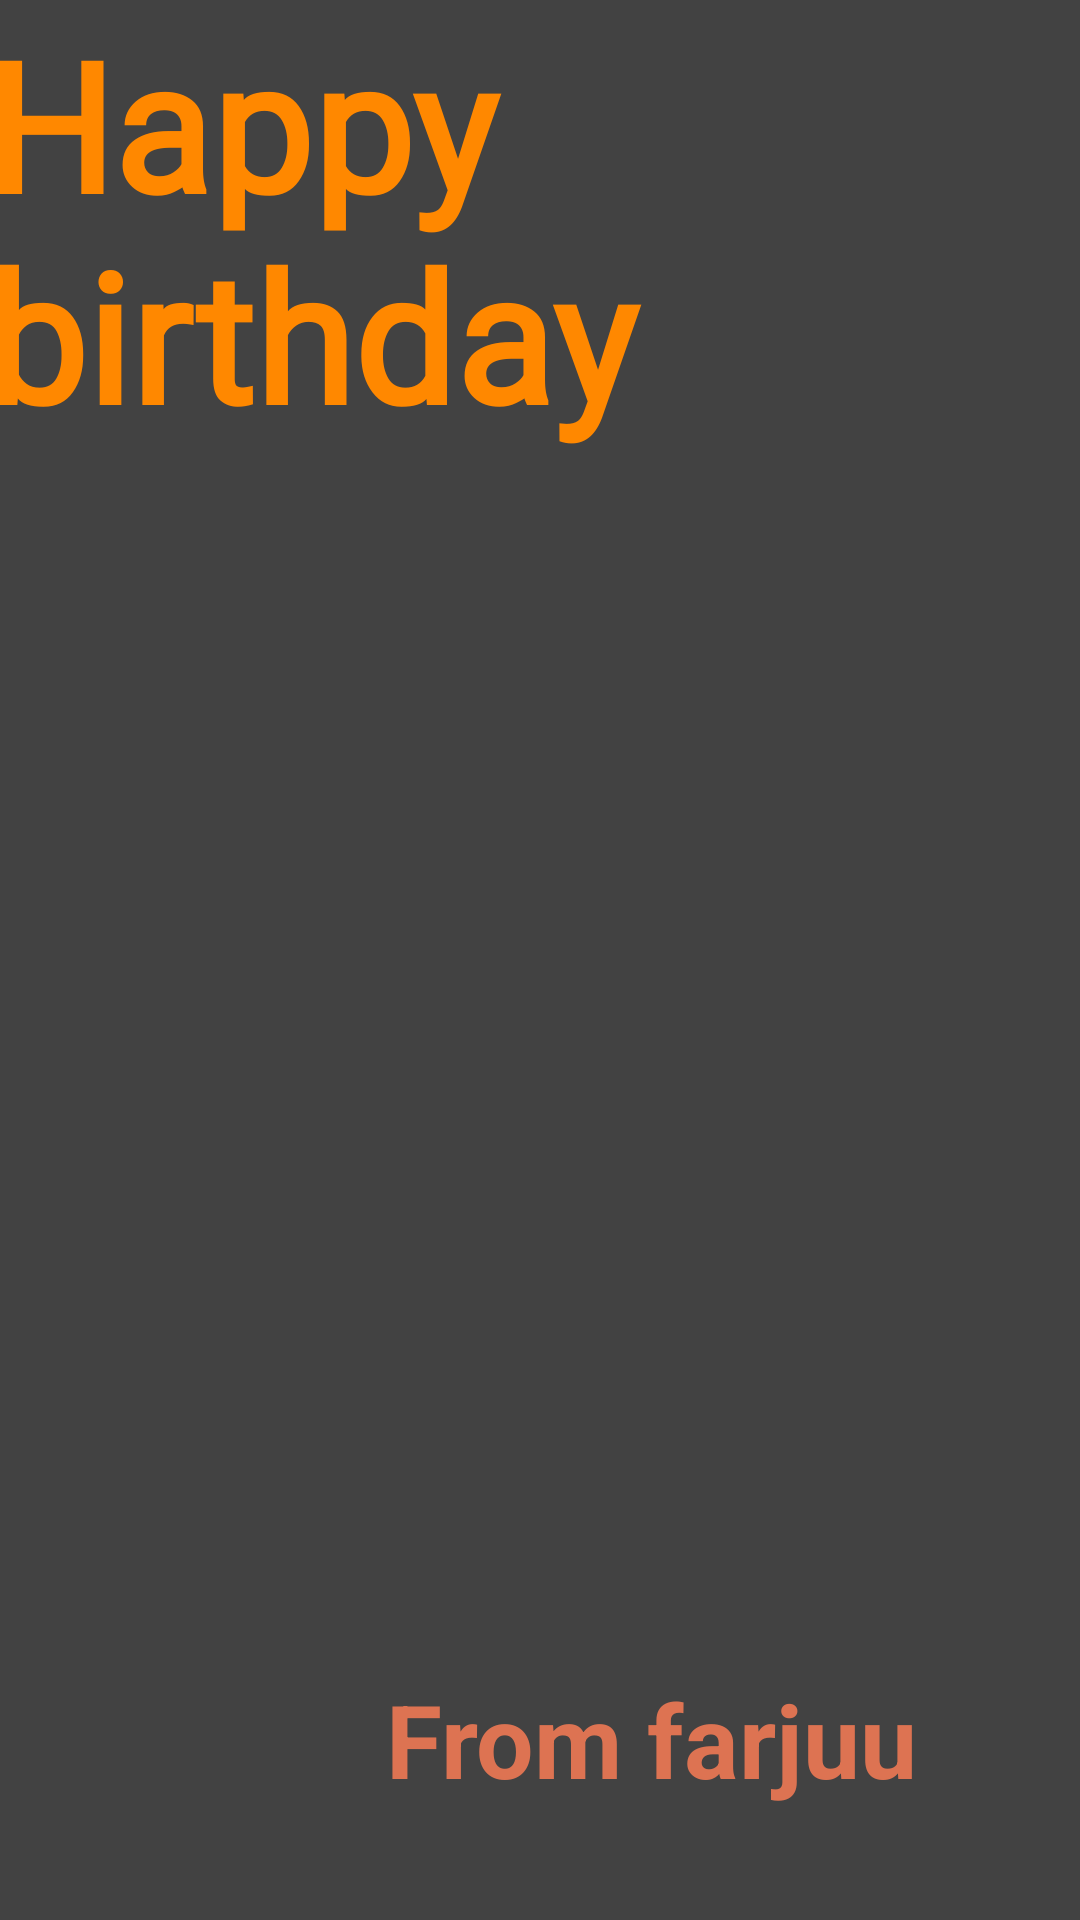

Produce the Android XML layout that renders to this screen, including the resource entries it uses.
<!-- AndroidManifest.xml: application theme Theme.KotlinBasics -->
<!-- res/layout/activity_birth_day_card.xml -->
<?xml version="1.0" encoding="utf-8"?>
<androidx.constraintlayout.widget.ConstraintLayout xmlns:android="http://schemas.android.com/apk/res/android"
    xmlns:app="http://schemas.android.com/apk/res-auto"
    xmlns:tools="http://schemas.android.com/tools"
    android:layout_width="match_parent"
    android:layout_height="match_parent"
    android:alpha="9"
    android:background="@color/cardview_dark_background"
    tools:context=".activities.BirthDayCard">

    <TextView
        android:id="@+id/wishText"
        android:layout_width="371dp"
        android:layout_height="154dp"
        android:fontFamily="@font/fredoka_one"
        android:keepScreenOn="true"
        android:text="@string/wishes"
        android:textColor="@android:color/holo_orange_dark"
        android:textSize="60sp"
        android:textStyle="bold"
        app:layout_constraintBottom_toTopOf="@+id/cakeImage"
        app:layout_constraintEnd_toEndOf="parent"
        app:layout_constraintStart_toStartOf="parent"
        app:layout_constraintTop_toTopOf="parent" />

    <ImageView
        android:id="@+id/cakeImage"
        android:layout_width="314dp"
        android:layout_height="400dp"
        android:contentDescription="@string/birthdaycard"
        android:src="@drawable/caketransparent"
        app:layout_constraintBottom_toTopOf="@+id/senderText"
        app:layout_constraintEnd_toEndOf="parent"
        app:layout_constraintHorizontal_bias="0.494"
        app:layout_constraintStart_toStartOf="parent"
        app:layout_constraintTop_toBottomOf="@+id/wishText" />

    <TextView
        android:id="@+id/senderText"
        android:layout_width="224dp"
        android:layout_height="82dp"
        android:text="@string/sender"
        android:textColor="#DD7352"
        android:textSize="34sp"
        android:textStyle="bold"
        app:layout_constraintBottom_toBottomOf="parent"
        app:layout_constraintEnd_toEndOf="parent"

        app:layout_constraintHorizontal_bias="0.947"
        app:layout_constraintStart_toStartOf="parent"
        app:layout_constraintTop_toBottomOf="@+id/cakeImage"
        app:layout_constraintVertical_bias="0.954" />


</androidx.constraintlayout.widget.ConstraintLayout>
<!-- resources referenced by this layout -->
<resources>
  <string name="birthdaycard">cardImage</string>
  <string name="sender">From farjuu</string>
  <string name="wishes">Happy birthday</string>
  <style name="Theme.KotlinBasics" parent="Theme.MaterialComponents.DayNight.DarkActionBar">
          
          <item name="colorPrimary">@color/teal_700</item>
          <item name="colorPrimaryVariant">@color/teal_200</item>
          <item name="colorOnPrimary">@color/cardview_dark_background</item>
          
          <item name="colorSecondary">@color/teal_200</item>
          <item name="colorSecondaryVariant">@color/teal_700</item>
          <item name="colorOnSecondary">@color/black</item>
          
          <item name="android:statusBarColor">?attr/colorPrimaryVariant</item>
          
      </style>
  <!-- not gathered from this repository: default colours our renderer supplied (Android Studio template values) -->
  <color name="teal_200">#FF03DAC5</color>
  <color name="teal_700">#FF018786</color>
  <color name="black">#FF000000</color>
</resources>
